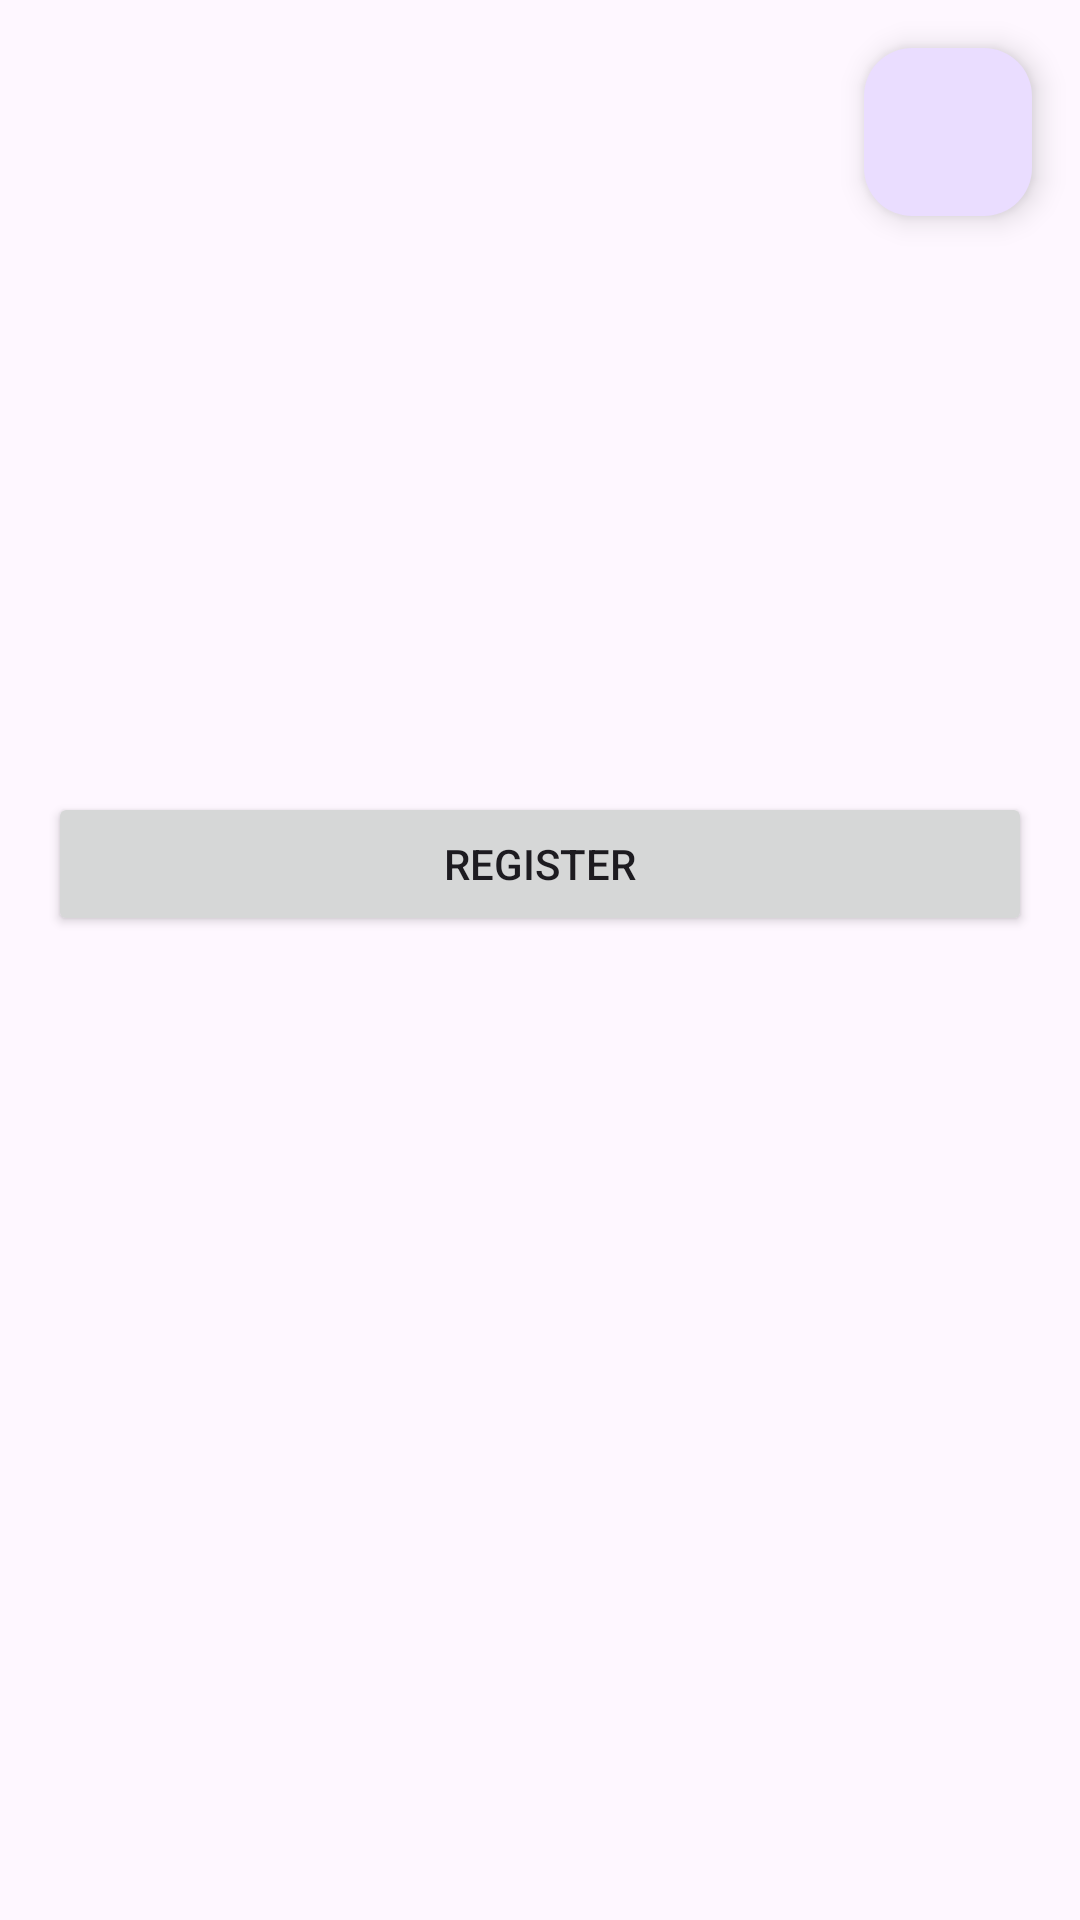

Reconstruct the res/layout file that produces this screen, plus the resources it refers to.
<!-- AndroidManifest.xml: application theme Theme.Dicodingg -->
<!-- res/layout/activity_detail_event.xml -->
<RelativeLayout
    xmlns:android="http://schemas.android.com/apk/res/android"
    xmlns:app="http://schemas.android.com/apk/res-auto"
    android:layout_width="match_parent"
    android:layout_height="match_parent">

<ScrollView xmlns:android="http://schemas.android.com/apk/res/android"
    android:layout_width="match_parent"
    android:layout_height="match_parent"
    xmlns:app="http://schemas.android.com/apk/res-auto"
    android:fillViewport="true">

    <LinearLayout
        android:layout_width="match_parent"
        android:layout_height="wrap_content"
        android:orientation="vertical"
        android:padding="16dp">
        <ImageView
            android:id="@+id/ivEventLogo"
            android:layout_width="match_parent"
            android:layout_height="wrap_content"
            android:scaleType="fitCenter" />
        <TextView
            android:id="@+id/tvEventName"
            android:layout_width="wrap_content"
            android:layout_height="wrap_content"
            android:textSize="24sp"
            android:textStyle="bold" />
        <TextView
            android:id="@+id/tvEventOwnerName"
            android:layout_width="wrap_content"
            android:layout_height="wrap_content"
            android:textSize="16sp" />
        <TextView
            android:id="@+id/tvEventLocation"
            android:layout_width="wrap_content"
            android:layout_height="wrap_content"
            android:textSize="16sp" />
        <TextView
            android:id="@+id/tvEventDate"
            android:layout_width="wrap_content"
            android:layout_height="wrap_content"
            android:textSize="16sp" />
        <ProgressBar
            android:id="@+id/progressBar"
            android:layout_width="wrap_content"
            android:layout_height="wrap_content"
            android:layout_gravity="center"
            app:layout_constraintBottom_toBottomOf="parent"
            app:layout_constraintEnd_toEndOf="parent"
            app:layout_constraintStart_toStartOf="parent"
            app:layout_constraintTop_toTopOf="parent" />
        <TextView
            android:id="@+id/tvEventQuota"
            android:layout_width="wrap_content"
            android:layout_height="wrap_content"
            android:textSize="16sp" />
        <TextView
            android:id="@+id/tvEventRegistrants"
            android:layout_width="wrap_content"
            android:layout_height="wrap_content"
            android:textSize="16sp" />
        <TextView
            android:id="@+id/tvEventRemainingQuota"
            android:layout_width="wrap_content"
            android:layout_height="wrap_content"
            android:textSize="16sp" />
        <TextView
            android:id="@+id/tvEventDescription"
            android:layout_width="wrap_content"
            android:layout_height="wrap_content"
            android:textSize="16sp" />
        <Button
            android:id="@+id/btnRegister"
            android:layout_width="match_parent"
            android:layout_height="wrap_content"
            android:layout_marginTop="16dp"
            android:text="@string/register" />
    </LinearLayout>
</ScrollView>
    <com.google.android.material.floatingactionbutton.FloatingActionButton
        android:id="@+id/fabFavorite"
        android:layout_width="wrap_content"
        android:layout_height="wrap_content"
        android:layout_alignParentTop="true"
        android:layout_alignParentEnd="true"
        android:layout_margin="16dp"
        android:src="@drawable/baseline_favorite_border_24"
        android:contentDescription="@string/favorite"
        app:tint="@color/fab_color" />
</RelativeLayout>
<!-- resources referenced by this layout -->
<resources>
  <color name="fab_color">#000000</color>
  <string name="favorite">favorite</string>
  <string name="register">Register</string>
  <style name="Theme.Dicodingg" parent="Base.Theme.Dicodingg" />
  <style name="Base.Theme.Dicodingg" parent="Theme.Material3.DayNight">
          
          
      </style>
</resources>
